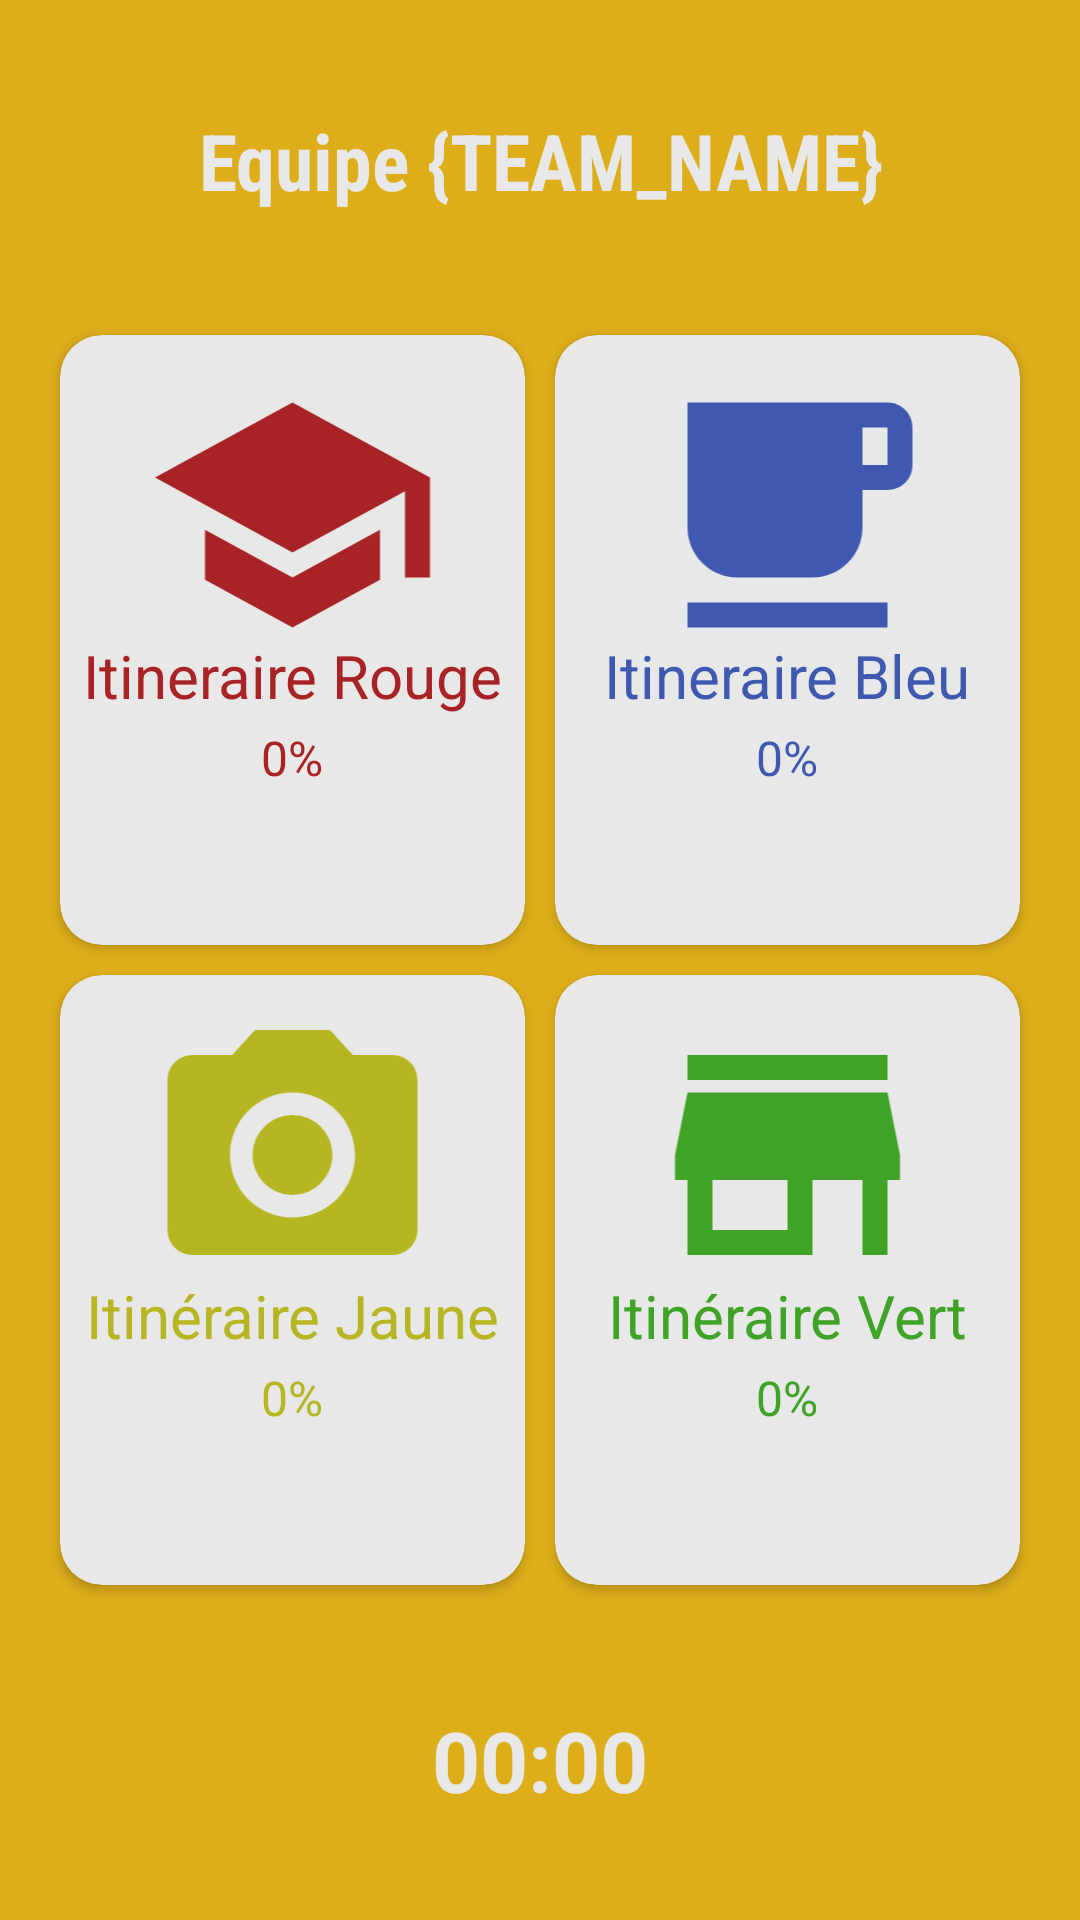

This screen was rendered from an Android layout file. Write that file and the resources it references.
<!-- AndroidManifest.xml: application theme AppTheme -->
<!-- res/layout/activity_question_list.xml -->
<?xml version="1.0" encoding="utf-8"?>
<LinearLayout xmlns:android="http://schemas.android.com/apk/res/android"
    xmlns:app="http://schemas.android.com/apk/res-auto"
    xmlns:tools="http://schemas.android.com/tools"
    android:layout_width="match_parent"
    android:layout_height="match_parent"
    android:background="@color/colorPrimary"
    android:orientation="vertical"
    tools:context=".QuestionList">

    <android.support.constraint.ConstraintLayout
        android:layout_width="match_parent"
        android:layout_height="0dp"
        android:layout_weight="1">


        <TextView
            android:id="@+id/teamNameHeader"
            android:layout_width="match_parent"
            android:layout_height="wrap_content"
            android:layout_marginTop="8dp"
            android:layout_marginBottom="8dp"
            android:text="@string/team_name_header"
            android:textAlignment="center"
            android:textColor="@color/white"
            android:textSize="26sp"
            android:textStyle="bold"
            app:fontFamily="sans-serif-condensed"
            app:layout_constraintBottom_toBottomOf="parent"
            app:layout_constraintTop_toTopOf="parent" />

    </android.support.constraint.ConstraintLayout>


    <LinearLayout
        android:id="@+id/itLine1"
        android:layout_width="match_parent"
        android:layout_height="0dp"
        android:paddingLeft="15dp"
        android:paddingRight="15dp"
        android:layout_weight="2">

        <android.support.v7.widget.CardView xmlns:card_view="http://schemas.android.com/apk/res-auto"
            android:id="@+id/it1"
            android:layout_width="0dp"
            android:layout_height="match_parent"
            android:layout_margin="5dp"
            android:layout_weight="1"
            card_view:cardBackgroundColor="@color/white"
            card_view:cardCornerRadius="14dp">

            <ImageView
                android:layout_width="match_parent"
                android:layout_height="100dp"
                android:layout_margin="10dp"
                android:src="@drawable/ic_school_black_24dp" />

            <TextView
                android:id="@+id/titleTextI1"
                android:layout_width="match_parent"
                android:layout_height="wrap_content"
                android:layout_marginTop="100dp"
                android:text="@string/itineraryRed"
                android:textAlignment="center"
                android:textColor="@color/redI"
                android:textSize="20sp" />

            <TextView
                android:id="@+id/it1Prog"
                android:layout_width="match_parent"
                android:layout_height="wrap_content"
                android:layout_marginTop="130dp"
                android:text="0%"
                android:textAlignment="center"
                android:textColor="@color/redI"
                android:textSize="16sp"
                tools:ignore="HardcodedText" />

        </android.support.v7.widget.CardView>

        <android.support.v7.widget.CardView xmlns:card_view="http://schemas.android.com/apk/res-auto"
            android:id="@+id/it2"
            android:layout_width="0dp"
            android:layout_height="match_parent"
            android:layout_margin="5dp"
            android:layout_weight="1"
            card_view:cardBackgroundColor="@color/white"
            card_view:cardCornerRadius="14dp">

            <ImageView
                android:layout_width="match_parent"
                android:layout_height="100dp"
                android:layout_margin="10dp"
                android:src="@drawable/ic_free_breakfast_black_24dp" />

            <TextView
                android:id="@+id/titleTextI2"
                android:layout_width="match_parent"
                android:layout_height="wrap_content"
                android:layout_marginTop="100dp"
                android:text="@string/itineraryBlue"
                android:textAlignment="center"
                android:textColor="@color/blueI"
                android:textSize="20sp" />

            <TextView
                android:id="@+id/it2Prog"
                android:layout_width="match_parent"
                android:layout_height="wrap_content"
                android:layout_marginTop="130dp"
                android:text="0%"
                android:textAlignment="center"
                android:textColor="@color/blueI"
                android:textSize="16sp"
                tools:ignore="HardcodedText" />

        </android.support.v7.widget.CardView>

    </LinearLayout>

        <LinearLayout
            android:id="@+id/itLine2"
            android:layout_width="match_parent"
            android:layout_height="0dp"
            android:paddingLeft="15dp"
            android:paddingRight="15dp"
            android:layout_weight="2"
            app:layout_constraintTop_toBottomOf="@id/itLine1">

            <android.support.v7.widget.CardView xmlns:card_view="http://schemas.android.com/apk/res-auto"
                android:id="@+id/it3"
                android:layout_width="0dp"
                android:layout_height="match_parent"
                android:layout_margin="5dp"
                android:layout_weight="1"
                card_view:cardBackgroundColor="@color/white"
                card_view:cardCornerRadius="14dp">

                <ImageView
                    android:layout_width="match_parent"
                    android:layout_height="100dp"
                    android:layout_margin="10dp"
                    android:src="@drawable/ic_camera_alt_black_24dp" />

                <TextView
                    android:id="@+id/titleTextI3"
                    android:layout_width="match_parent"
                    android:layout_height="wrap_content"
                    android:layout_marginTop="100dp"
                    android:text="@string/itineraryYellow"
                    android:textAlignment="center"
                    android:textColor="@color/yellowI"
                    android:textSize="20sp" />

                <TextView
                    android:id="@+id/it3Prog"
                    android:layout_width="match_parent"
                    android:layout_height="wrap_content"
                    android:layout_marginTop="130dp"
                    android:text="0%"
                    android:textAlignment="center"
                    android:textColor="@color/yellowI"
                    android:textSize="16sp"
                    tools:ignore="HardcodedText" />

            </android.support.v7.widget.CardView>

            <android.support.v7.widget.CardView xmlns:card_view="http://schemas.android.com/apk/res-auto"
                android:id="@+id/it4"
                android:layout_width="0dp"
                android:layout_height="match_parent"
                android:layout_margin="5dp"
                android:layout_weight="1"
                card_view:cardBackgroundColor="@color/white"
                card_view:cardCornerRadius="14dp">

                <ImageView
                    android:layout_width="match_parent"
                    android:layout_height="100dp"
                    android:layout_margin="10dp"
                    android:src="@drawable/ic_store_black_24dp" />

                <TextView
                    android:id="@+id/titleTextI4"
                    android:layout_width="match_parent"
                    android:layout_height="wrap_content"
                    android:layout_marginTop="100dp"
                    android:text="@string/itineraryGreen"
                    android:textAlignment="center"
                    android:textColor="@color/greenI"
                    android:textSize="20sp" />

                <TextView
                    android:id="@+id/it4Prog"
                    android:layout_width="match_parent"
                    android:layout_height="wrap_content"
                    android:layout_marginTop="130dp"
                    android:text="0%"
                    android:textAlignment="center"
                    android:textColor="@color/greenI"
                    android:textSize="16sp"
                    tools:ignore="HardcodedText" />

            </android.support.v7.widget.CardView>

        </LinearLayout>


    <android.support.constraint.ConstraintLayout
        android:layout_width="match_parent"
        android:layout_height="0dp"
        android:layout_weight="1">


        <Chronometer
            android:id="@+id/chrono"
            android:layout_width="match_parent"
            android:layout_height="wrap_content"
            android:layout_marginTop="8dp"
            android:layout_marginBottom="8dp"
            android:textAlignment="center"
            android:textColor="@color/white"
            android:textSize="28sp"
            android:textStyle="bold"
            app:fontFamily="sans-serif-condensed"
            app:layout_constraintBottom_toBottomOf="parent"
            app:layout_constraintTop_toTopOf="parent" />

    </android.support.constraint.ConstraintLayout>


</LinearLayout>
<!-- resources referenced by this layout -->
<resources>
  <color name="blueI">#3e59af</color>
  <color name="colorPrimary">#DDAD1A</color>
  <color name="greenI">#3fa328</color>
  <color name="redI">#a72325</color>
  <color name="white">#E8E8E8</color>
  <color name="yellowI">#b6b623</color>
  <!-- drawable ic_camera_alt_black_24dp (drawable) -->
  <vector android:height="1024dp" android:tint="#B6B623"
      android:viewportHeight="24.0" android:viewportWidth="24.0"
      android:width="1024dp" xmlns:android="http://schemas.android.com/apk/res/android">
      <path android:fillColor="#FF000000" android:pathData="M12,12m-3.2,0a3.2,3.2 0,1 1,6.4 0a3.2,3.2 0,1 1,-6.4 0"/>
      <path android:fillColor="#FF000000" android:pathData="M9,2L7.17,4L4,4c-1.1,0 -2,0.9 -2,2v12c0,1.1 0.9,2 2,2h16c1.1,0 2,-0.9 2,-2L22,6c0,-1.1 -0.9,-2 -2,-2h-3.17L15,2L9,2zM12,17c-2.76,0 -5,-2.24 -5,-5s2.24,-5 5,-5 5,2.24 5,5 -2.24,5 -5,5z"/>
  </vector>
  <!-- drawable ic_free_breakfast_black_24dp (drawable) -->
  <vector android:height="1024dp" android:tint="#3E59AF"
      android:viewportHeight="24.0" android:viewportWidth="24.0"
      android:width="1024dp" xmlns:android="http://schemas.android.com/apk/res/android">
      <path android:fillColor="#FF000000" android:pathData="M20,3L4,3v10c0,2.21 1.79,4 4,4h6c2.21,0 4,-1.79 4,-4v-3h2c1.11,0 2,-0.9 2,-2L22,5c0,-1.11 -0.89,-2 -2,-2zM20,8h-2L18,5h2v3zM4,19h16v2L4,21z"/>
  </vector>
  <!-- drawable ic_school_black_24dp (drawable) -->
  <vector android:height="1024dp" android:tint="#A72325"
      android:viewportHeight="24.0" android:viewportWidth="24.0"
      android:width="1024dp" xmlns:android="http://schemas.android.com/apk/res/android">
      <path android:fillColor="#FF000000" android:pathData="M5,13.18v4L12,21l7,-3.82v-4L12,17l-7,-3.82zM12,3L1,9l11,6 9,-4.91V17h2V9L12,3z"/>
  </vector>
  <!-- drawable ic_store_black_24dp (drawable) -->
  <vector android:height="24dp" android:tint="#3FA328"
      android:viewportHeight="24.0" android:viewportWidth="24.0"
      android:width="24dp" xmlns:android="http://schemas.android.com/apk/res/android">
      <path android:fillColor="#FF000000" android:pathData="M20,4L4,4v2h16L20,4zM21,14v-2l-1,-5L4,7l-1,5v2h1v6h10v-6h4v6h2v-6h1zM12,18L6,18v-4h6v4z"/>
  </vector>
  <string name="itineraryBlue">Itineraire Bleu</string>
  <string name="itineraryGreen">Itinéraire Vert</string>
  <string name="itineraryRed">Itineraire Rouge</string>
  <string name="itineraryYellow">Itinéraire Jaune</string>
  <string name="team_name_header">Equipe {TEAM_NAME}</string>
  <style name="AppTheme" parent="Theme.AppCompat.Light.NoActionBar">
          
          <item name="colorPrimary">@color/colorPrimary</item>
          <item name="colorPrimaryDark">@color/colorPrimaryDark</item>
          <item name="colorAccent">@color/colorAccent</item>
  
          <item name="android:windowNoTitle">true</item>
          <item name="android:windowFullscreen">true</item>
      </style>
  <color name="colorPrimaryDark">#1B263B</color>
  <color name="colorAccent">#EB5160</color>
</resources>
